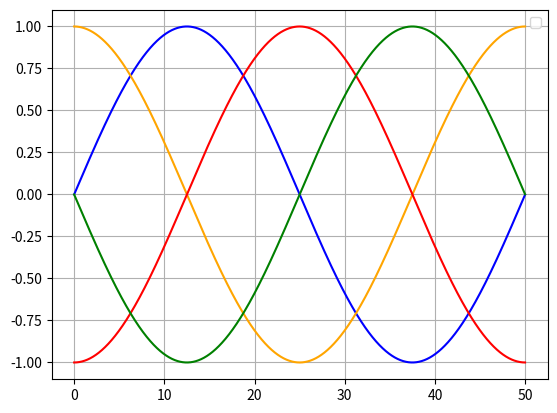

Python code for this plot:
import matplotlib.pyplot as plt
import numpy as np

x = np.arange(0, 50, 0.01)
y1 = np.sin(x * np.pi / 25)
y2 = np.sin(x * np.pi / 25 + np.pi / 2)
y3 = np.sin(x * np.pi / 25 - np.pi / 2)
y4 = np.sin(x * np.pi / 25 + np.pi)

plt.grid()

plt.plot(x, y1, color='blue')
plt.plot(x, y2, color='orange')
plt.plot(x, y3, color='red')
plt.plot(x, y4, color='green')

plt.legend()

plt.show()
